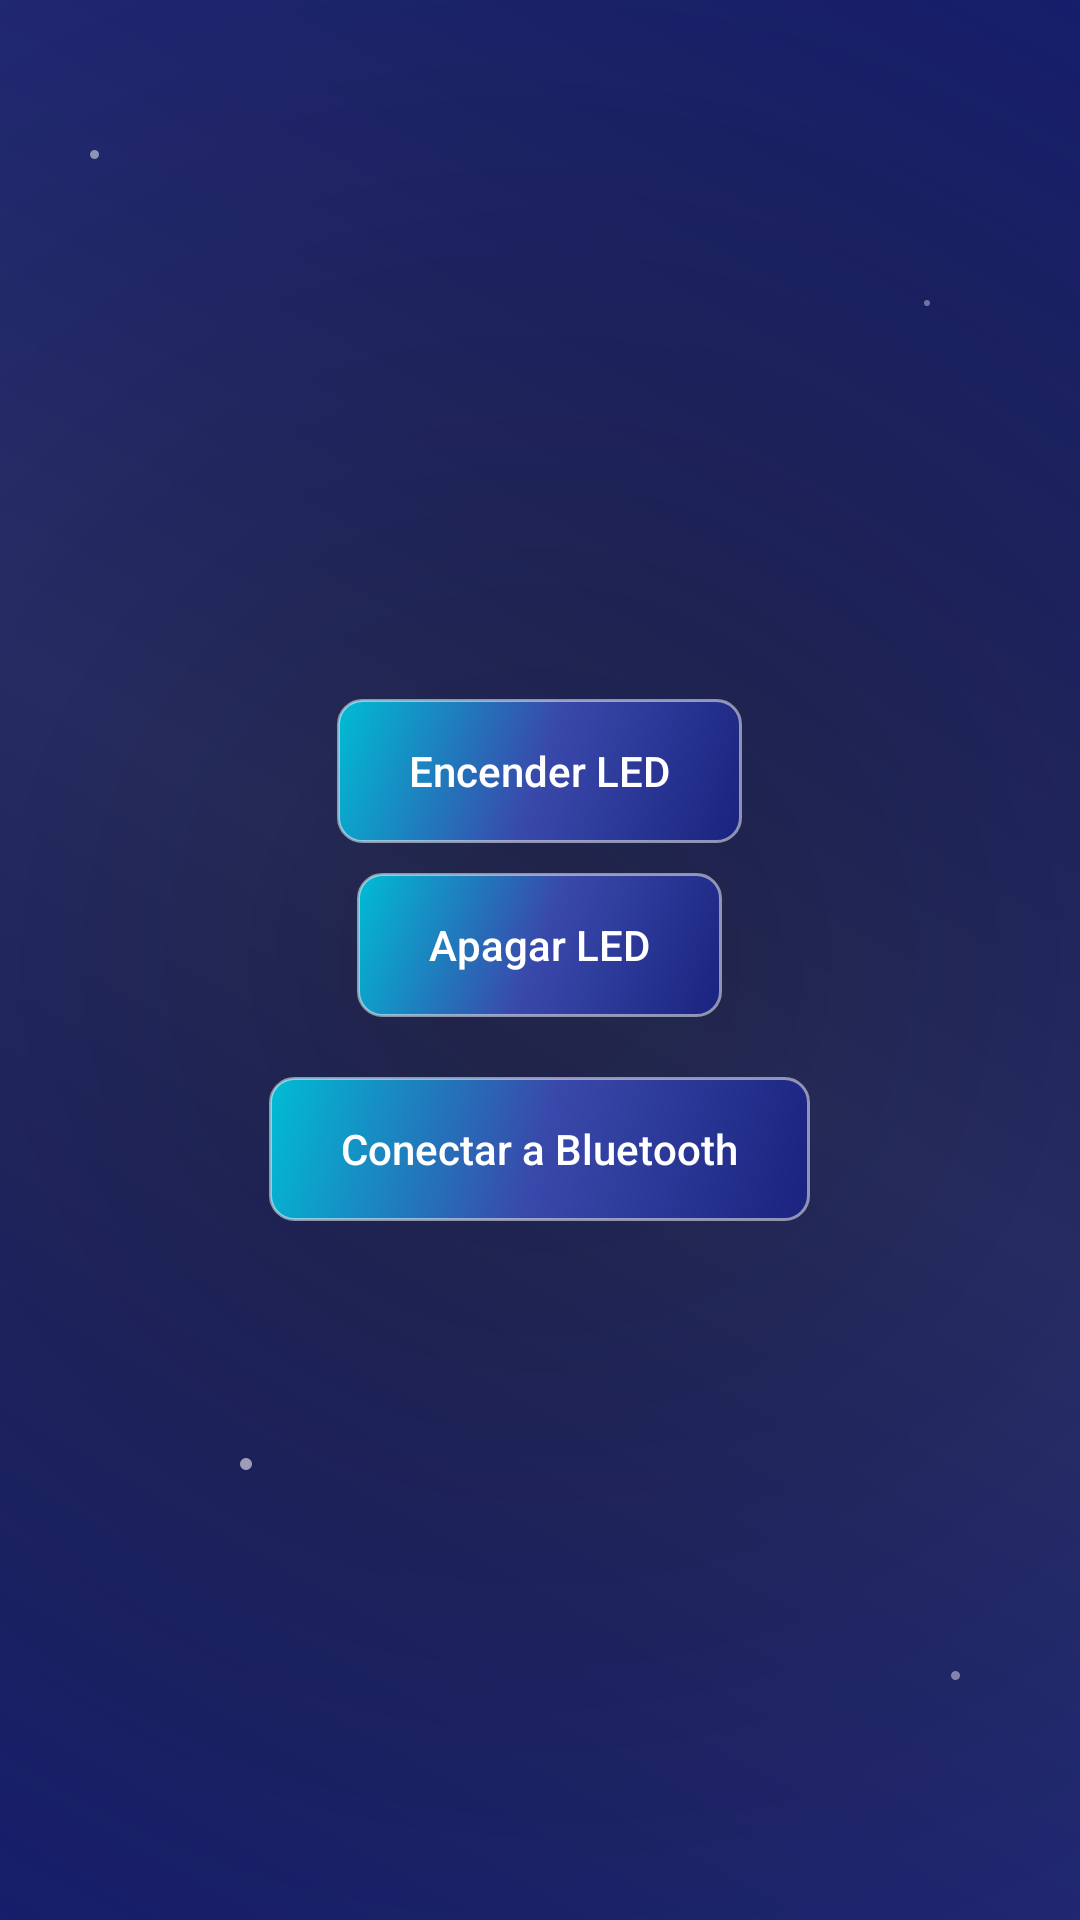

Produce the Android XML layout that renders to this screen, including the resource entries it uses.
<!-- AndroidManifest.xml: activity theme Theme.BluetoothLedControl -->
<!-- res/layout/activity_main.xml -->
<?xml version="1.0" encoding="utf-8"?>
<LinearLayout xmlns:android="http://schemas.android.com/apk/res/android"
    android:layout_width="match_parent"
    android:layout_height="match_parent"
    android:orientation="vertical"
    android:gravity="center"
    android:padding="20dp">

    <Button
        android:id="@+id/btnOn"
        android:layout_width="wrap_content"
        android:layout_height="wrap_content"
        android:text="Encender LED" />

    <Button
        android:id="@+id/btnOff"
        android:layout_width="wrap_content"
        android:layout_height="wrap_content"
        android:text="Apagar LED"
        android:layout_marginTop="10dp"/>

    <Button
        android:id="@+id/btnConnectBluetooth"
        android:layout_width="wrap_content"
        android:layout_height="wrap_content"
        android:text="Conectar a Bluetooth"
        android:layout_marginTop="20dp"
        android:layout_centerHorizontal="true"/>

</LinearLayout>
<!-- resources referenced by this layout -->
<resources>
  <style name="Theme.BluetoothLedControl" parent="Theme.AppCompat.NoActionBar">
          
          <item name="colorPrimary">#1A237E</item>
          <item name="colorPrimaryDark">#0D1137</item>
          <item name="colorAccent">#00BCD4</item>
          
          
          <item name="android:windowBackground">@drawable/space_background</item>
          <item name="android:textColor">#E0E0E0</item>
          <item name="android:textColorPrimary">#FFFFFF</item>
          <item name="android:textColorSecondary">#B0BEC5</item>
          
          
          <item name="android:windowContentTransitions">true</item>
          <item name="android:windowAllowEnterTransitionOverlap">true</item>
          <item name="android:windowAllowReturnTransitionOverlap">true</item>
          <item name="android:statusBarColor">@android:color/transparent</item>
          <item name="android:navigationBarColor">@android:color/transparent</item>
          
          
          <item name="buttonStyle">@style/Widget.FuturisticButton</item>
          <item name="android:buttonStyle">@style/Widget.FuturisticButton</item>
      </style>
  <!-- drawable space_background: vector/xml drawable (drawable, 2045 chars, omitted) -->
  <style name="Widget.FuturisticButton" parent="Widget.AppCompat.Button">
          <item name="android:background">@drawable/futuristic_button_background</item>
          <item name="android:textColor">#FFFFFF</item>
          <item name="android:textAllCaps">false</item>
          <item name="android:paddingStart">24dp</item>
          <item name="android:paddingEnd">24dp</item>
          <item name="android:paddingTop">12dp</item>
          <item name="android:paddingBottom">12dp</item>
      </style>
  <!-- drawable futuristic_button_background (drawable) -->
  <?xml version="1.0" encoding="utf-8"?>
  <ripple xmlns:android="http://schemas.android.com/apk/res/android"
      android:color="#80FFFFFF">
      <item>
          <shape android:shape="rectangle">
              <corners android:radius="8dp"/>
              <gradient
                  android:angle="135"
                  android:startColor="#1A237E"
                  android:centerColor="#3949AB"
                  android:endColor="#00BCD4"/>
              <stroke
                  android:width="1dp"
                  android:color="#80FFFFFF"/>
          </shape>
      </item>
  </ripple>
</resources>
